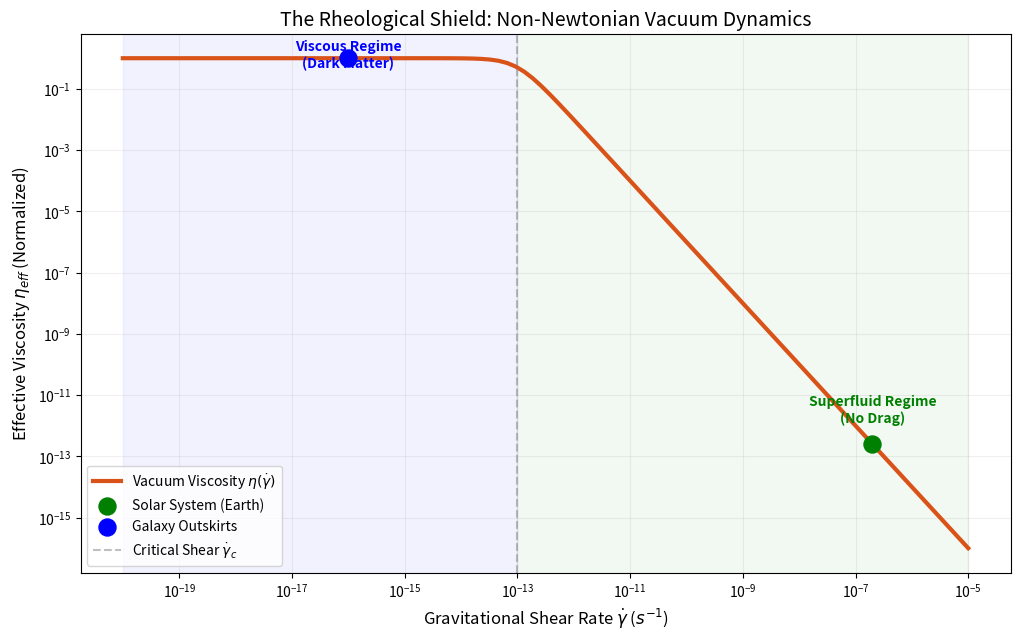

Here is the Python script that generated this plot:
import numpy as np
import matplotlib.pyplot as plt
import os

OUTPUT_DIR = "manuscript/chapters/09_viscous_dynamics_dark_matter/simulations"
if not os.path.exists(OUTPUT_DIR):
    os.makedirs(OUTPUT_DIR)

def plot_vacuum_rheology():
    print("Simulating Vacuum Rheology (Bingham Plastic Model)...")
    
    # 1. Define Shear Rates (Gravitational Gradients)
    # Gamma_dot ~ sqrt(GM/r^3) (Tidal/Shear Strain Rate)
    # Range: from Intergalactic (1e-20) to Surface of Sun (1e-5)
    gamma_dot = np.logspace(-20, -5, 100)
    
    # 2. Constants
    # Critical Shear Threshold (Transition Point)
    # We set this empirically between Solar System and Galactic scales
    gamma_c = 1e-13  # s^-1
    
    # Base Viscosity (Dark Matter Limit)
    eta_0 = 1.0 # Normalized to 1 for visualization
    
    # 3. The Constitutive Equation (Eq 9.1 update)
    # Shear-Thinning Model: viscosity drops as shear squared
    eta = eta_0 / (1 + (gamma_dot / gamma_c)**2)
    
    # 4. Benchmark Points
    # Solar System (Earth Orbit): r ~ 1.5e11 m, M ~ 2e30 kg
    # g_grad ~ sqrt(GM/r^3) ~ sqrt(1.3e20 / 3.3e33) ~ 2e-7
    solar_shear = 2.0e-7 
    solar_visc = eta_0 / (1 + (solar_shear / gamma_c)**2)
    
    # Galactic Rim (Milky Way): r ~ 50 kpc, M ~ 1e11 M_sol
    # g_grad ~ 1e-16
    galactic_shear = 1.0e-16
    galactic_visc = eta_0 / (1 + (galactic_shear / gamma_c)**2)
    
    # 5. Plotting
    plt.figure(figsize=(12, 7))
    plt.loglog(gamma_dot, eta, color='#D95319', linewidth=3, label=r'Vacuum Viscosity $\eta(\dot{\gamma})$')
    
    # Annotate Solar System (Safety Zone)
    plt.scatter([solar_shear], [solar_visc], color='green', s=150, zorder=5, label='Solar System (Earth)')
    plt.text(solar_shear, solar_visc*5, "Superfluid Regime\n(No Drag)", 
             color='green', ha='center', fontweight='bold')
             
    # Annotate Galaxy (Dark Matter Zone)
    plt.scatter([galactic_shear], [galactic_visc], color='blue', s=150, zorder=5, label='Galaxy Outskirts')
    plt.text(galactic_shear, galactic_visc*0.5, "Viscous Regime\n(Dark Matter)", 
             color='blue', ha='center', fontweight='bold')
    
    # Aesthetics
    plt.axvline(gamma_c, color='gray', linestyle='--', alpha=0.5, label=r'Critical Shear $\dot{\gamma}_c$')
    plt.title('The Rheological Shield: Non-Newtonian Vacuum Dynamics', fontsize=14)
    plt.xlabel(r'Gravitational Shear Rate $\dot{\gamma}$ ($s^{-1}$)', fontsize=12)
    plt.ylabel(r'Effective Viscosity $\eta_{eff}$ (Normalized)', fontsize=12)
    plt.grid(True, which="both", ls="-", alpha=0.2)
    plt.legend(loc='lower left')
    
    # Fill safe zone
    plt.axvspan(gamma_c, 1e-5, color='green', alpha=0.05)
    plt.axvspan(1e-20, gamma_c, color='blue', alpha=0.05)

    output_path = os.path.join(OUTPUT_DIR, "rheology_2d_curve.png")
    plt.savefig(output_path, dpi=300)
    print(f"Plot saved to {output_path}")

if __name__ == "__main__":
    plot_vacuum_rheology()